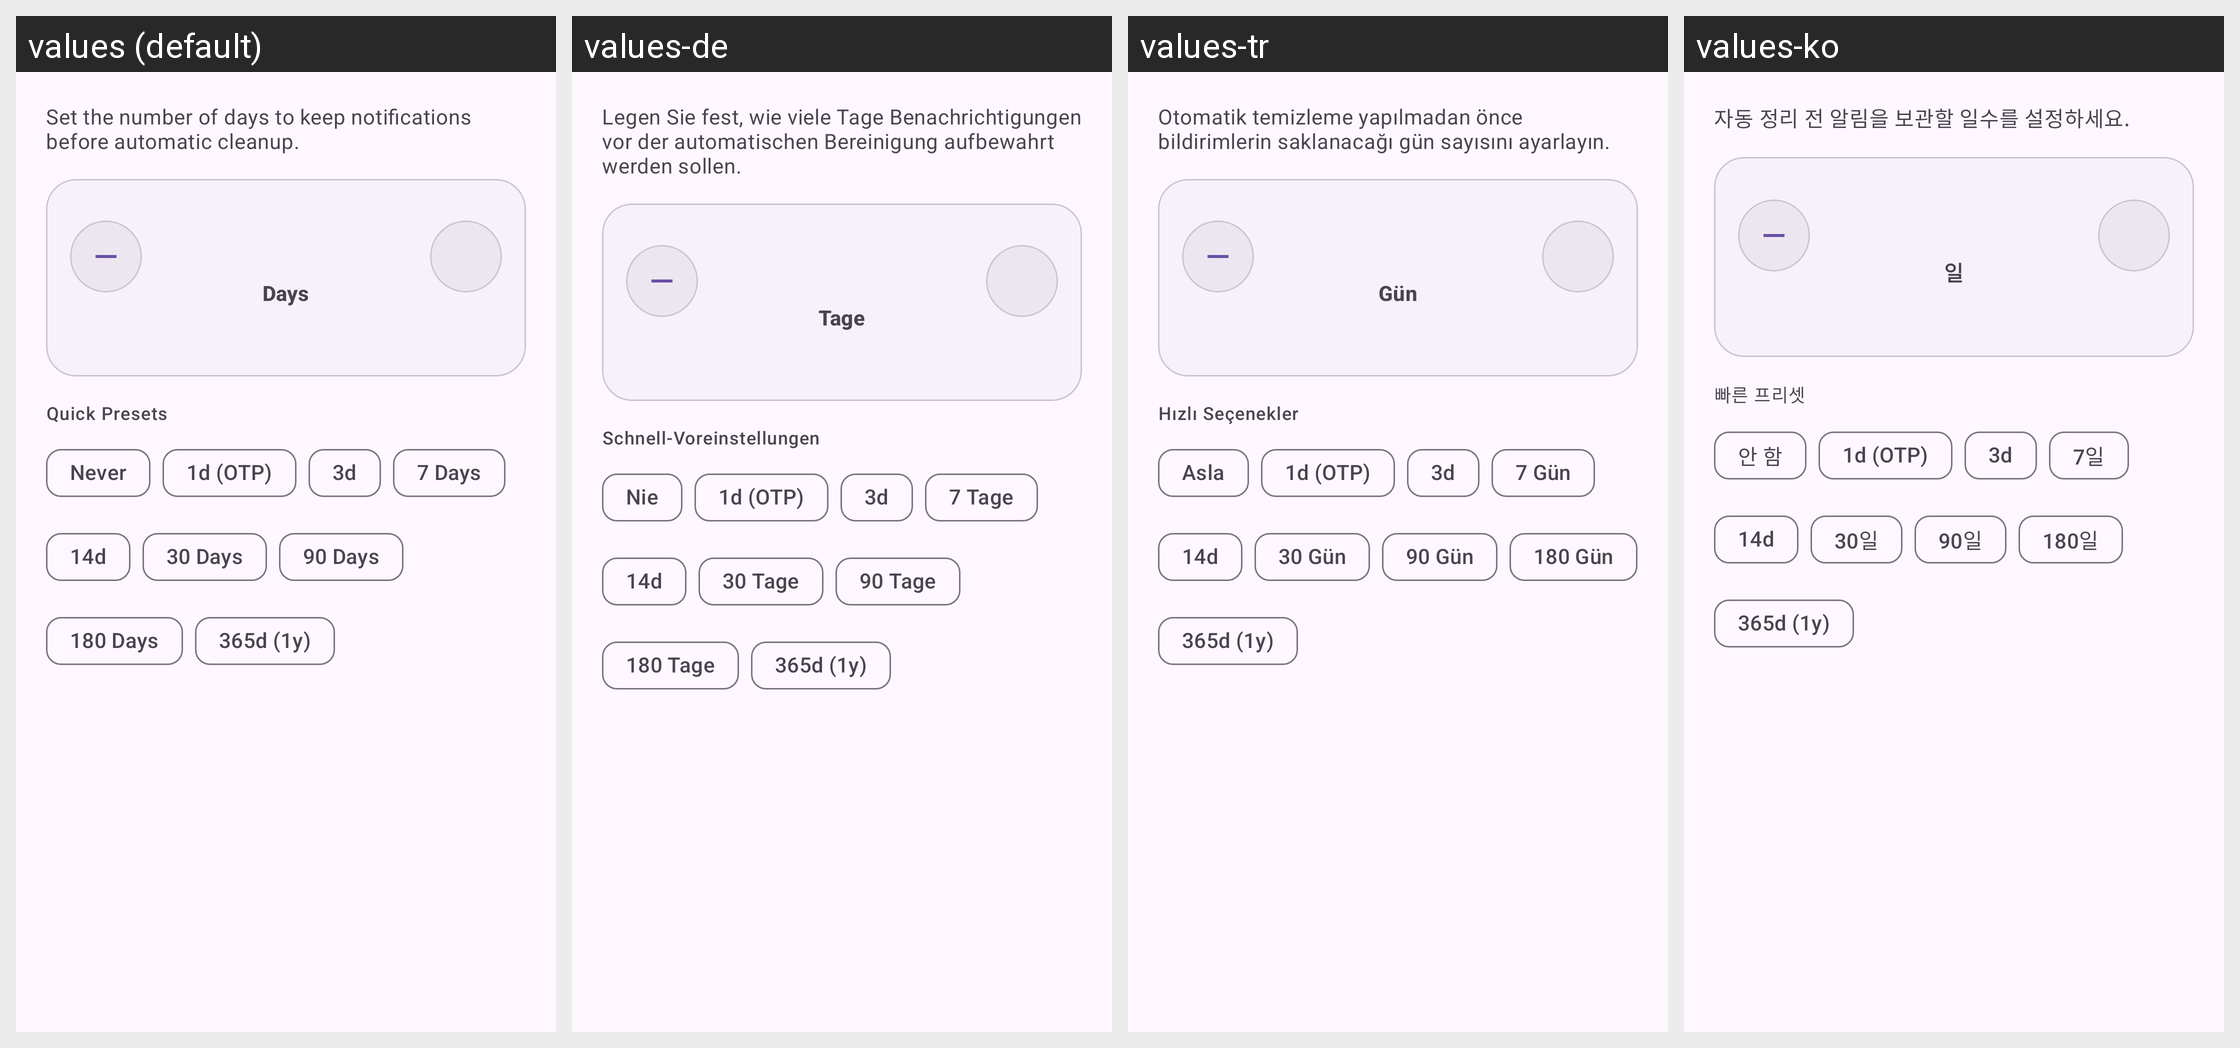

This grid shows one Android layout under several languages. Give, for every string resource on the screen, its name, the default text and each shown locale's text.
Android screen res/layout/dialog_custom_auto_delete_days.xml rendered under 4 locales, left to right: values (default), values-de, values-tr, values-ko. Device: Nexus 5 (rendered at 1080×1920; each locale shown at half size, 540×960, under a caption strip naming it); theme Theme.NotiVault.
Other locales in the repository, not shown: values-ar, values-es, values-fr, values-id, values-in, values-it, values-ja, values-pl, values-pt-rBR, values-ru, values-zh-rCN.
Strings drawn on this screen, with the default value and each locale's value (text and hints the layout hard-codes, and strings that could not be matched under every locale, appear in the picture but are not listed):

dialog_custom_days_desc
  values: Set the number of days to keep notifications before automatic cleanup.
  values-de: Legen Sie fest, wie viele Tage Benachrichtigungen vor der automatischen Bereinigung aufbewahrt werden sollen.
  values-tr: Otomatik temizleme yapılmadan önce bildirimlerin saklanacağı gün sayısını ayarlayın.
  values-ko: 자동 정리 전 알림을 보관할 일수를 설정하세요.

dialog_custom_days_unit
  values: Days
  values-de: Tage
  values-tr: Gün
  values-ko: 일

dialog_quick_presets
  values: Quick Presets
  values-de: Schnell-Voreinstellungen
  values-tr: Hızlı Seçenekler
  values-ko: 빠른 프리셋

never
  values: Never
  values-de: Nie
  values-tr: Asla
  values-ko: 안 함

preset_7_days
  values: 7 Days
  values-de: 7 Tage
  values-tr: 7 Gün
  values-ko: 7일

preset_30_days
  values: 30 Days
  values-de: 30 Tage
  values-tr: 30 Gün
  values-ko: 30일

preset_90_days
  values: 90 Days
  values-de: 90 Tage
  values-tr: 90 Gün
  values-ko: 90일

preset_180_days
  values: 180 Days
  values-de: 180 Tage
  values-tr: 180 Gün
  values-ko: 180일
